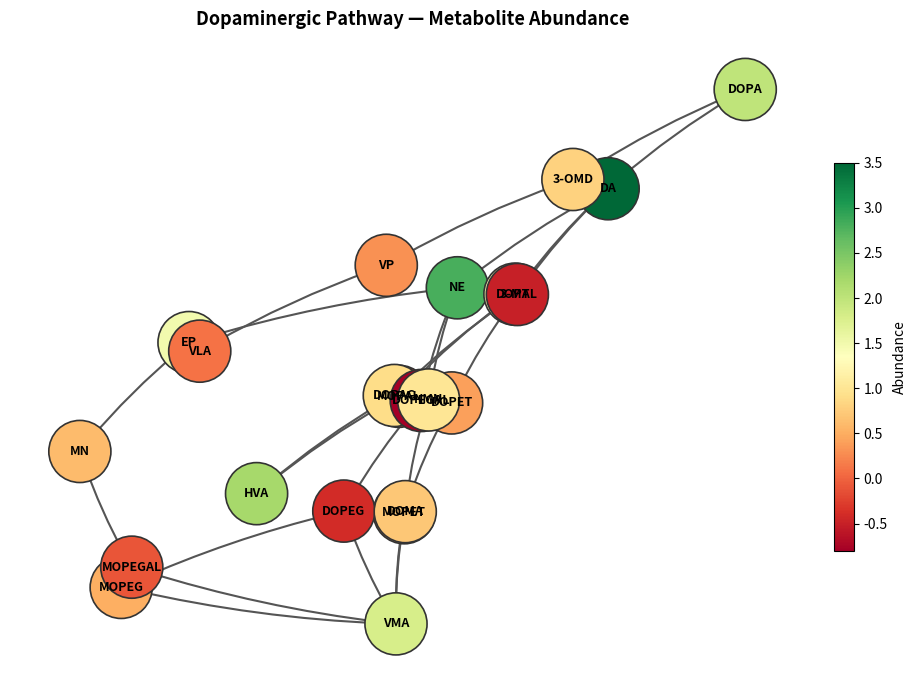

The matplotlib source for this figure:
"""
pathway_viz.py — Visualize a metabolic/signaling pathway with abundance-colored nodes.

Usage:
    python pathway_viz.py

Inputs (edit the EXAMPLE section at the bottom or import as a module):
    pathway : list of (source, target) tuples describing directed edges
    abundance: dict mapping node name -> numeric abundance value
    colormap : matplotlib colormap name (e.g. 'viridis', 'RdYlGn', 'plasma')

Output:
    A vector SVG (and/or PDF) figure saved to disk.
"""

import matplotlib
matplotlib.use("Agg")

import matplotlib.pyplot as plt
import matplotlib.cm as cm
import matplotlib.colors as mcolors
import networkx as nx
import numpy as np


def draw_pathway(
    pathway: list[tuple[str, str]],
    abundance: dict[str, float],
    colormap: str = "RdYlGn",
    output: str = "pathway.svg",
    title: str = "Pathway",
    node_size: int = 2000,
    font_size: int = 9,
    figsize: tuple[float, float] = (10, 7),
    layout: str = "dot",          # 'dot' (hierarchical) or 'spring' / 'kamada_kawai'
) -> None:
    """
    Draw a pathway graph with nodes colored by abundance.

    Parameters
    ----------
    pathway   : list of (source, target) edge tuples
    abundance : {node_name: value} — nodes missing from this dict are drawn grey
    colormap  : matplotlib colormap name
    output    : output file path (.svg or .pdf recommended for vector output)
    title     : figure title
    node_size : size of each node circle
    font_size : label font size
    figsize   : (width, height) in inches
    layout    : graph layout algorithm
    """
    G = nx.DiGraph()
    G.add_edges_from(pathway)

    # Add any abundance nodes not already in the graph as isolated nodes
    for node in abundance:
        if node not in G:
            G.add_node(node)

    # --- Layout ---
    if layout == "dot":
        try:
            pos = nx.nx_agraph.graphviz_layout(G, prog="dot")
        except Exception:
            pos = nx.kamada_kawai_layout(G)
    elif layout == "spring":
        pos = nx.spring_layout(G, seed=42)
    else:
        pos = nx.kamada_kawai_layout(G)

    # --- Color mapping ---
    nodes = list(G.nodes())
    values = [abundance.get(n, np.nan) for n in nodes]

    known = [v for v in values if not np.isnan(v)]
    vmin = min(known) if known else 0
    vmax = max(known) if known else 1

    cmap = matplotlib.colormaps[colormap]
    norm = mcolors.Normalize(vmin=vmin, vmax=vmax)

    node_colors = [
        cmap(norm(v)) if not np.isnan(v) else (0.7, 0.7, 0.7, 1.0)
        for v in values
    ]

    # --- Draw ---
    fig, ax = plt.subplots(figsize=figsize)

    nx.draw_networkx_edges(
        G, pos, ax=ax,
        arrows=True,
        arrowsize=20,
        edge_color="#555555",
        width=1.5,
        connectionstyle="arc3,rad=0.05",
    )
    nx.draw_networkx_nodes(
        G, pos, ax=ax,
        node_color=node_colors,
        node_size=node_size,
        linewidths=1.2,
        edgecolors="#333333",
    )
    nx.draw_networkx_labels(
        G, pos, ax=ax,
        font_size=font_size,
        font_weight="bold",
    )

    # Colorbar
    sm = cm.ScalarMappable(cmap=cmap, norm=norm)
    sm.set_array([])
    cbar = fig.colorbar(sm, ax=ax, shrink=0.6, pad=0.02)
    cbar.set_label("Abundance", fontsize=10)

    ax.set_title(title, fontsize=13, fontweight="bold")
    ax.axis("off")
    fig.tight_layout()

    fig.savefig(output, format=output.rsplit(".", 1)[-1], bbox_inches="tight")
    print(f"Saved: {output}")
    plt.close(fig)


# ---------------------------------------------------------------------------
# Example — edit this section to plug in your own data
# ---------------------------------------------------------------------------
if __name__ == "__main__":
    # Directed edges: dopaminergic pathway (catecholamine synthesis & metabolism)
    pathway = [
        # Synthesis branch
        ("DOPA", "DA"),         # AADC
        ("DA", "NE"),           # DBH
        ("NE", "EP"),           # PNMT
        # COMT O-methylation of precursor
        ("DOPA", "3-OMD"),      # COMT
        ("3-OMD", "VP"),
        ("VP", "VLA"),
        # DA catabolism
        ("DA", "3-MT"),         # COMT
        ("DA", "DOPAL"),        # MAO
        ("3-MT", "MOPAL"),      # MAO
        ("DOPAL", "DOPAC"),     # AD
        ("DOPAL", "DOPET"),     # AR
        ("MOPAL", "HVA"),       # AD
        ("DOPAC", "HVA"),       # COMT
        ("DOPET", "MOPET"),     # COMT
        # NE / EP catabolism
        ("NE", "DOPEGAL"),      # MAO
        ("NE", "NMN"),          # COMT
        ("EP", "MN"),           # COMT
        ("DOPEGAL", "DOPEG"),   # AR
        ("DOPEG", "MOPEG"),     # COMT
        ("NMN", "DOMA"),        # MAO
        ("MN", "MOPEGAL"),      # MAO
        # Convergence to VMA
        ("DOMA", "VMA"),        # COMT
        ("MOPEGAL", "VMA"),     # AD
        ("DOPEG", "VMA"),       # AD  (liver, adrenal gland)
        ("MOPEG", "VMA"),       # AD
        ("MOPET", "VMA"),       # ADH (liver, adrenal gland)
    ]

    # Measured abundance values (e.g. log2 fold-change or raw intensities)
    abundance = {
        "DOPA":     2.0,
        "3-OMD":    0.8,
        "VP":       0.3,
        "VLA":      0.1,
        "DA":       3.5,
        "NE":       2.8,
        "EP":       1.5,
        "3-MT":     1.2,
        "DOPAL":   -0.5,
        "MOPAL":   -0.2,
        "DOPAC":    0.9,
        "DOPET":    0.4,
        "HVA":      2.2,
        "MOPET":    0.3,
        "DOPEGAL": -0.8,
        "NMN":      1.0,
        "MN":       0.6,
        "DOPEG":   -0.4,
        "MOPEG":    0.5,
        "DOMA":     0.7,
        "MOPEGAL": -0.1,
        "VMA":      1.8,
    }

    # Any matplotlib colormap: 'RdYlGn', 'viridis', 'plasma', 'coolwarm', …
    colormap = "RdYlGn"

    draw_pathway(
        pathway=pathway,
        abundance=abundance,
        colormap=colormap,
        output="pathway.svg",
        title="Dopaminergic Pathway — Metabolite Abundance",
        layout="dot",          # requires pygraphviz; falls back to kamada_kawai
    )
